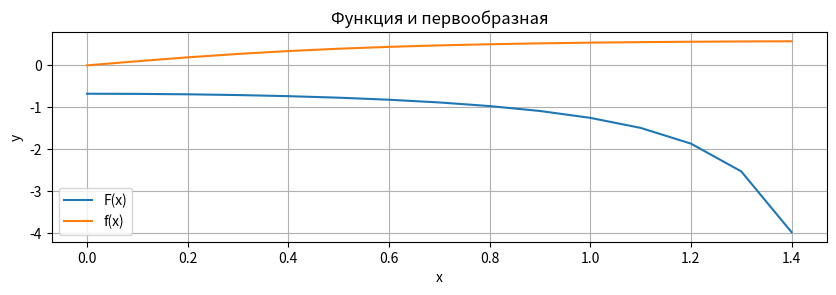
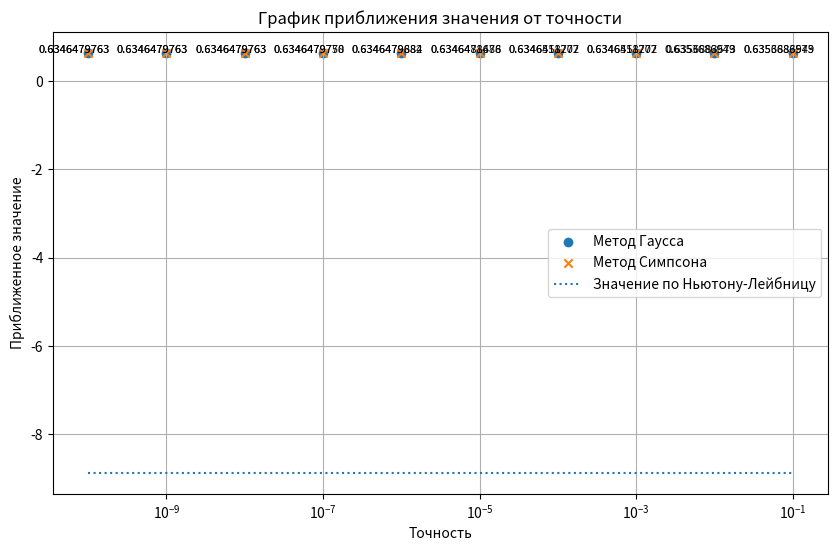
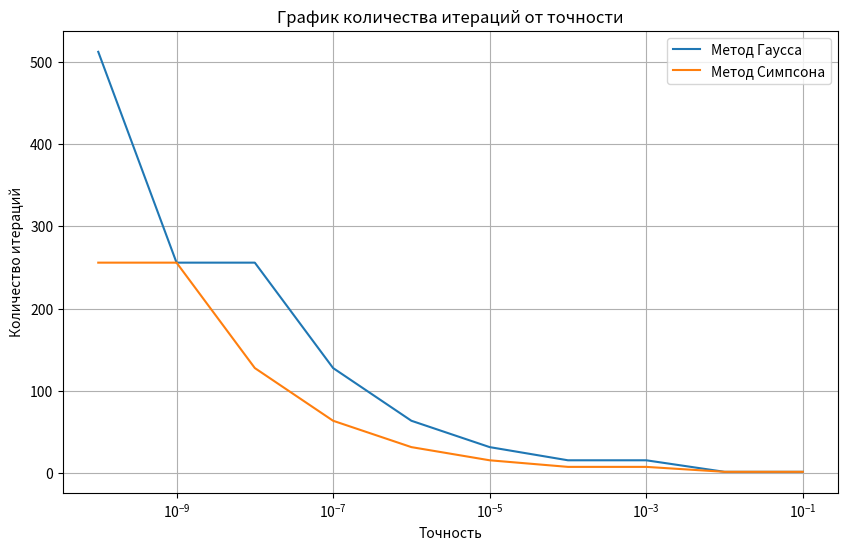
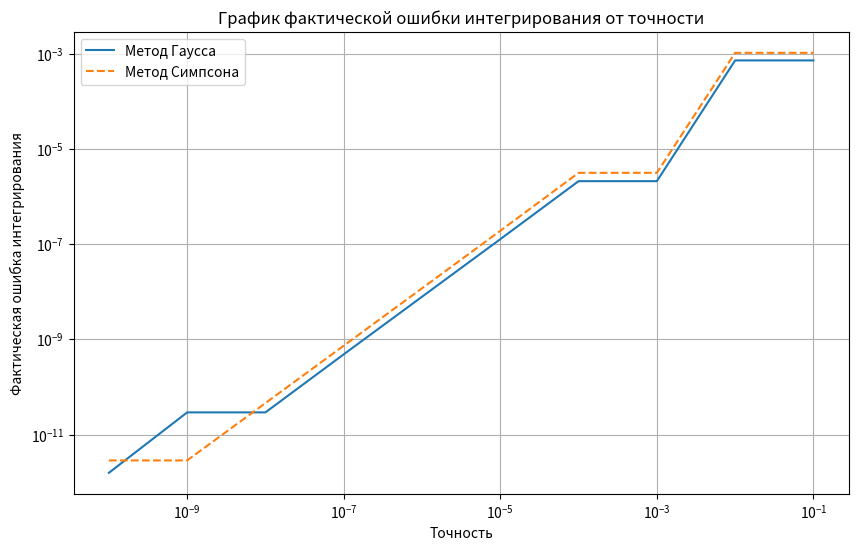

Python code for these plots, in order:
import numpy as np
import matplotlib.pyplot as plt
import scipy.integrate as spi
import matplotlib.ticker

a = 0
b = 1.5
epsilon = np.logspace(-10, -1, 10)

# Задаем функцию
def f(x):
    return np.sin(x) / np.sqrt(1 + 2 * np.sin(x)**2)

# Вычисление первообразной
F = lambda x: -np.arcsin(min(1, np.sqrt(2/3))) / (np.sqrt(2) * np.cos(x))

# Коэффициенты метода Гаусса
A = np.array([0.5, 0.5])
X = np.array([0.2113249, 0.7886751])

def gauss(eps):
    ret = np.zeros(3)
    s, _ = spi.quad(f, a, b)
    h = b - a
    ys = s
    t = 0
    while t < 9999:
        y = 0
        t = 0
        x_val = a
        while x_val < (b - (h / 2)):
            for i in range(0, len(A)):
                y = y + A[i] * f(x_val + h * X[i])
                t = t + 1
            x_val = x_val + h
        y = y * h
        if (np.abs((y - ys) / ys)) < eps:
            break
        ys = y
        h = h / 2
    ret[0] = abs(s - y)
    ret[1] = t
    ret[2] = y
    return ret

def simpson(eps):
    ret = np.zeros(3)
    s, _ = spi.quad(f, a, b)
    h = (b - a) / (2 * len(A))
    ys = s
    t = 0
    while t < 9999:
        y = 0
        t = 0
        x_val = a
        while x_val < (b - h):
            y = y + f(x_val) + 4 * f(x_val + h) + f(x_val + 2 * h)
            t = t + 1
            x_val = x_val + 2 * h
        y = y * (h / 3)
        if (np.abs((y - ys) / ys)) < eps:
            break
        ys = y
        h = h / 2
    ret[0] = abs(y - s)
    ret[1] = t
    ret[2] = y
    return ret

# Вычисление значений для графиков
Z = [gauss(eps) for eps in epsilon]
C = [simpson(eps) for eps in epsilon]
F_vals = [F(i) for i in np.arange(a, b, 0.1)]

# Построение графиков
plt.figure(figsize=(10, 6))

# Первый график - функция и первообразная
plt.subplot(2, 1, 1)
plt.title("Функция и первообразная")
plt.plot(np.arange(a, b, 0.1), [F(i) for i in np.arange(a, b, 0.1)], label='F(x)')
plt.plot(np.arange(a, b, 0.1), [f(i) for i in np.arange(a, b, 0.1)], label='f(x)')
plt.xlabel("x")
plt.ylabel("y")
plt.legend()
plt.grid()

plt.figure(figsize=(10, 6))
plt.title("График приближения значения от точности")
print("Gauss values:", [Z[i][2] for i in range(10)])
print("Simpson values:", [C[i][2] for i in range(10)])
plt.scatter(epsilon, [Z[i][2] for i in range(10)], label='Метод Гаусса')
plt.scatter(epsilon, [C[i][2] for i in range(10)], marker='x', label='Метод Симпсона')
plt.plot(epsilon, [F(b) - F(a) for _ in epsilon], linestyle='dotted', label='Значение по Ньютону-Лейбницу')
plt.xscale('log')
plt.xlabel("Точность")
plt.ylabel("Приближенное значение")
plt.legend()
plt.grid()

# Добавляем метки к точкам для метода Гаусса и метода Симпсона
for i, txt in enumerate(["{:.10f}".format(Z[i][2]) for i in range(10)]):
    plt.annotate(txt, (epsilon[i], Z[i][2]), textcoords="offset points", xytext=(-10,0), ha='center', fontsize=8)

for i, txt in enumerate(["{:.10f}".format(C[i][2]) for i in range(10)]):
    plt.annotate(txt, (epsilon[i], C[i][2]), textcoords="offset points", xytext=(-10,0), ha='center', fontsize=8)

plt.show()

# Третий график - количество итераций от точности
plt.figure(figsize=(10, 6))
plt.title("График количества итераций от точности")
plt.semilogx(epsilon, [Z[i][1] for i in range(10)], label='Метод Гаусса')
plt.semilogx(epsilon, [C[i][1] for i in range(10)], label='Метод Симпсона')
plt.xlabel("Точность")
plt.ylabel("Количество итераций")
plt.legend()
plt.grid()
plt.show()

# Четвертый график - фактическая ошибка интегрирования от точности
plt.figure(figsize=(10, 6))
plt.title("График фактической ошибки интегрирования от точности")
plt.loglog(epsilon, [Z[i][0] for i in range(10)], label='Метод Гаусса')
plt.loglog(epsilon, [C[i][0] for i in range(10)], linestyle='--', label='Метод Симпсона')
plt.xlabel("Точность")
plt.ylabel("Фактическая ошибка интегрирования")
plt.legend()
plt.grid()
plt.show()
